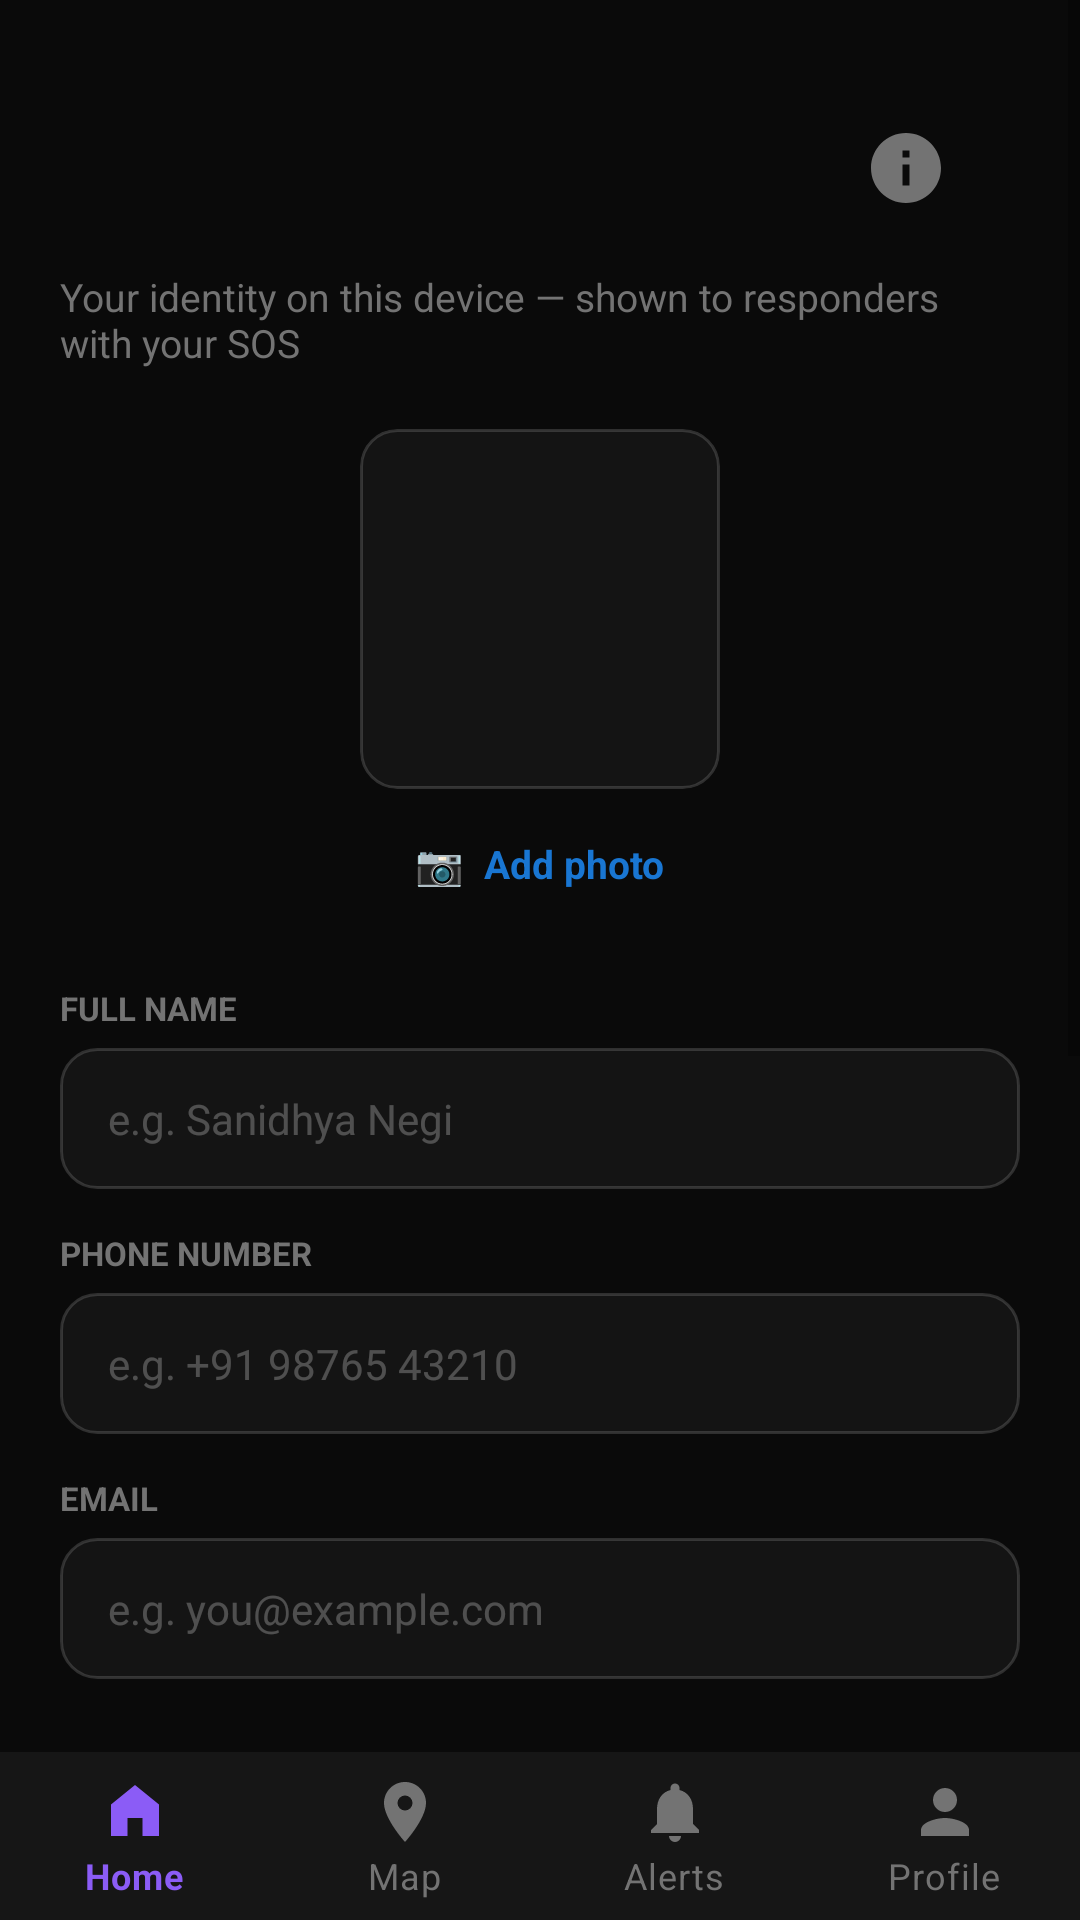

The Android layout XML behind this screen, and the referenced resources:
<!-- AndroidManifest.xml: application theme Theme.GeoRescuX -->
<!-- res/layout/activity_profile.xml -->
<?xml version="1.0" encoding="utf-8"?>
<LinearLayout xmlns:android="http://schemas.android.com/apk/res/android"
    xmlns:app="http://schemas.android.com/apk/res-auto"
    android:layout_width="match_parent"
    android:layout_height="match_parent"
    android:background="@color/bg_app"
    android:orientation="vertical">

    <ScrollView
        android:layout_width="match_parent"
        android:layout_height="0dp"
        android:layout_weight="1"
        android:fillViewport="true">

    <LinearLayout
        android:layout_width="match_parent"
        android:layout_height="wrap_content"
        android:orientation="vertical"
        android:padding="20dp">

        <include layout="@layout/view_top_bar" />

        
        <include layout="@layout/view_active_sos_banner" />

        <TextView
            android:layout_width="wrap_content"
            android:layout_height="wrap_content"
            android:layout_marginTop="4dp"
            android:layout_marginBottom="20dp"
            android:text="Your identity on this device — shown to responders with your SOS"
            android:textColor="@color/text_muted"
            android:textSize="13sp" />

        <ImageView
            android:id="@+id/imageProfile"
            android:layout_width="120dp"
            android:layout_height="120dp"
            android:layout_gravity="center_horizontal"
            android:layout_marginBottom="8dp"
            android:background="@drawable/bg_input_field"
            android:clipToOutline="true"
            android:contentDescription="Profile photo"
            android:scaleType="centerCrop" />

        <TextView
            android:id="@+id/textChangePhoto"
            android:layout_width="wrap_content"
            android:layout_height="wrap_content"
            android:layout_gravity="center_horizontal"
            android:layout_marginBottom="24dp"
            android:clickable="true"
            android:focusable="true"
            android:padding="8dp"
            android:text="📷  Add photo"
            android:textColor="#1976D2"
            android:textSize="13sp"
            android:textStyle="bold" />

        <TextView
            android:layout_width="wrap_content"
            android:layout_height="wrap_content"
            android:layout_marginBottom="6dp"
            android:text="FULL NAME"
            android:textColor="@color/text_muted"
            android:textSize="11sp"
            android:textStyle="bold" />

        <EditText
            android:id="@+id/editProfileName"
            android:layout_width="match_parent"
            android:layout_height="wrap_content"
            android:layout_marginBottom="14dp"
            android:background="@drawable/bg_input_field"
            android:hint="e.g. Sanidhya Negi"
            android:inputType="textPersonName"
            android:textColor="@color/text_primary"
            android:textColorHint="@color/text_subtle"
            android:textSize="14sp" />

        <TextView
            android:layout_width="wrap_content"
            android:layout_height="wrap_content"
            android:layout_marginBottom="6dp"
            android:text="PHONE NUMBER"
            android:textColor="@color/text_muted"
            android:textSize="11sp"
            android:textStyle="bold" />

        <EditText
            android:id="@+id/editProfilePhone"
            android:layout_width="match_parent"
            android:layout_height="wrap_content"
            android:layout_marginBottom="14dp"
            android:background="@drawable/bg_input_field"
            android:hint="e.g. +91 98765 43210"
            android:inputType="phone"
            android:textColor="@color/text_primary"
            android:textColorHint="@color/text_subtle"
            android:textSize="14sp" />

        <TextView
            android:layout_width="wrap_content"
            android:layout_height="wrap_content"
            android:layout_marginBottom="6dp"
            android:text="EMAIL"
            android:textColor="@color/text_muted"
            android:textSize="11sp"
            android:textStyle="bold" />

        <EditText
            android:id="@+id/editProfileEmail"
            android:layout_width="match_parent"
            android:layout_height="wrap_content"
            android:layout_marginBottom="24dp"
            android:background="@drawable/bg_input_field"
            android:hint="e.g. you@example.com"
            android:inputType="textEmailAddress"
            android:textColor="@color/text_primary"
            android:textColorHint="@color/text_subtle"
            android:textSize="14sp" />

        <TextView
            android:layout_width="wrap_content"
            android:layout_height="wrap_content"
            android:layout_marginTop="8dp"
            android:layout_marginBottom="6dp"
            android:text="IDENTITY VERIFICATION"
            android:textColor="@color/text_muted"
            android:textSize="11sp"
            android:textStyle="bold" />

        <LinearLayout
            android:layout_width="match_parent"
            android:layout_height="wrap_content"
            android:layout_marginBottom="24dp"
            android:background="@drawable/bg_input_field"
            android:orientation="horizontal"
            android:padding="12dp">

            <TextView
                android:id="@+id/textVerificationStatus"
                android:layout_width="0dp"
                android:layout_height="wrap_content"
                android:layout_weight="1"
                android:layout_gravity="center_vertical"
                android:text="Status: UNVERIFIED"
                android:textColor="@color/text_primary"
                android:textSize="14sp" />

            <TextView
                android:id="@+id/textUploadDocument"
                android:layout_width="wrap_content"
                android:layout_height="wrap_content"
                android:layout_gravity="center_vertical"
                android:clickable="true"
                android:focusable="true"
                android:padding="8dp"
                android:text="Upload Doc"
                android:textColor="#1976D2"
                android:textSize="13sp"
                android:textStyle="bold" />
        </LinearLayout>

        <Button
            android:id="@+id/buttonSaveProfile"
            android:layout_width="match_parent"
            android:layout_height="wrap_content"
            android:backgroundTint="#7C4DFF"
            android:text="Save Profile"
            android:textColor="@android:color/white" />

        
        <TextView
            android:layout_width="wrap_content"
            android:layout_height="wrap_content"
            android:layout_marginTop="20dp"
            android:layout_marginBottom="6dp"
            android:text="@string/profile_region"
            android:textColor="@color/text_muted"
            android:textSize="11sp"
            android:textStyle="bold" />

        <LinearLayout
            android:id="@+id/rowRegion"
            android:layout_width="match_parent"
            android:layout_height="wrap_content"
            android:layout_marginBottom="12dp"
            android:background="@drawable/bg_input_field"
            android:gravity="center_vertical"
            android:orientation="horizontal"
            android:padding="12dp">

            <TextView
                android:id="@+id/textProfileRegion"
                android:layout_width="0dp"
                android:layout_height="wrap_content"
                android:layout_weight="1"
                android:textColor="@color/text_primary"
                android:textSize="14sp" />

            <TextView
                android:layout_width="wrap_content"
                android:layout_height="wrap_content"
                android:text="@string/profile_change_region"
                android:textColor="@color/violet_light"
                android:textSize="13sp"
                android:textStyle="bold" />
        </LinearLayout>

        
        <LinearLayout
            android:id="@+id/rowEmergencyContacts"
            android:layout_width="match_parent"
            android:layout_height="wrap_content"
            android:layout_marginBottom="20dp"
            android:background="@drawable/bg_input_field"
            android:gravity="center_vertical"
            android:orientation="horizontal"
            android:padding="12dp">

            <TextView
                android:layout_width="0dp"
                android:layout_height="wrap_content"
                android:layout_weight="1"
                android:text="@string/profile_emergency_contacts"
                android:textColor="@color/text_primary"
                android:textSize="14sp" />

            <TextView
                android:layout_width="wrap_content"
                android:layout_height="wrap_content"
                android:text="Manage"
                android:textColor="@color/violet_light"
                android:textSize="13sp"
                android:textStyle="bold" />
        </LinearLayout>

        <Button
            android:id="@+id/buttonLogout"
            android:layout_width="match_parent"
            android:layout_height="wrap_content"
            android:background="@drawable/bg_button_secondary"
            android:stateListAnimator="@null"
            android:text="@string/profile_log_out"
            android:textAllCaps="false"
            android:textColor="@color/text_muted"
            android:textSize="14sp"
            android:textStyle="bold"
            app:backgroundTint="@null" />

    </LinearLayout>
    </ScrollView>

    <include layout="@layout/view_bottom_nav" />
</LinearLayout>
<!-- res/layout/view_top_bar.xml (included above) -->
<?xml version="1.0" encoding="utf-8"?>
<LinearLayout xmlns:android="http://schemas.android.com/apk/res/android"
    android:layout_width="match_parent"
    android:layout_height="wrap_content"
    android:gravity="center_vertical"
    android:orientation="horizontal"
    android:paddingHorizontal="18dp"
    android:paddingTop="16dp"
    android:paddingBottom="10dp">

    <TextView
        android:id="@+id/topBarTitle"
        android:layout_width="0dp"
        android:layout_height="wrap_content"
        android:layout_weight="1"
        android:textColor="@color/text_primary"
        android:textSize="20sp"
        android:textStyle="bold" />

    
    <ImageView
        android:id="@+id/helpButton"
        android:layout_width="40dp"
        android:layout_height="40dp"
        android:background="?attr/selectableItemBackgroundBorderless"
        android:contentDescription="Help"
        android:padding="6dp"
        android:src="@drawable/ic_help"
        app:tint="@color/text_muted"
        xmlns:app="http://schemas.android.com/apk/res-auto" />
</LinearLayout>
<!-- res/layout/view_active_sos_banner.xml (included above) -->
<?xml version="1.0" encoding="utf-8"?>
<LinearLayout xmlns:android="http://schemas.android.com/apk/res/android"
    android:id="@+id/activeSosBanner"
    android:layout_width="match_parent"
    android:layout_height="wrap_content"
    android:background="#C62828"
    android:gravity="center_vertical"
    android:orientation="horizontal"
    android:paddingHorizontal="16dp"
    android:paddingVertical="10dp"
    android:visibility="gone">

    <TextView
        android:id="@+id/activeSosBannerText"
        android:layout_width="0dp"
        android:layout_height="wrap_content"
        android:layout_weight="1"
        android:text="🚨 SOS ACTIVE — tap to open emergency"
        android:textColor="@color/white"
        android:textSize="13sp"
        android:textStyle="bold" />

    <Button
        android:id="@+id/activeSosBannerClose"
        android:layout_width="wrap_content"
        android:layout_height="wrap_content"
        android:layout_marginStart="12dp"
        android:background="?attr/selectableItemBackgroundBorderless"
        android:paddingHorizontal="8dp"
        android:paddingVertical="4dp"
        android:text="×"
        android:textColor="@color/white"
        android:textSize="18sp"
        android:textStyle="bold" />

    <Button
        android:id="@+id/activeSosBannerOpen"
        android:layout_width="wrap_content"
        android:layout_height="wrap_content"
        android:layout_marginStart="4dp"
        android:background="?attr/selectableItemBackgroundBorderless"
        android:paddingHorizontal="12dp"
        android:paddingVertical="4dp"
        android:text="OPEN"
        android:textColor="@color/white"
        android:textSize="12sp"
        android:textStyle="bold" />
</LinearLayout>
<!-- res/layout/view_bottom_nav.xml (included above) -->
<?xml version="1.0" encoding="utf-8"?>
<com.google.android.material.bottomnavigation.BottomNavigationView
    xmlns:android="http://schemas.android.com/apk/res/android"
    xmlns:app="http://schemas.android.com/apk/res-auto"
    android:id="@+id/bottomNavigationView"
    android:layout_width="match_parent"
    android:layout_height="wrap_content"
    android:background="@color/bg_surface"
    app:elevation="0dp"
    app:itemIconTint="@color/bottom_nav_item_color"
    app:itemTextColor="@color/bottom_nav_item_color"
    app:labelVisibilityMode="labeled"
    app:menu="@menu/bottom_nav_menu" />
<!-- resources referenced by this layout -->
<resources>
  <color name="bg_app">#0A0A0A</color>
  <color name="bg_surface">#161616</color>
  <color name="text_muted">#737373</color>
  <color name="text_primary">#FFFFFF</color>
  <color name="text_subtle">#40FFFFFF</color>
  <color name="violet_light">#8B5CF6</color>
  <color name="white">#FFFFFFFF</color>
  <!-- drawable bg_button_secondary (drawable) -->
  <?xml version="1.0" encoding="utf-8"?>
  <ripple xmlns:android="http://schemas.android.com/apk/res/android"
      android:color="#26FFFFFF">
      <item>
          <shape android:shape="rectangle">
              <solid android:color="@color/bg_card" />
              <corners android:radius="12dp" />
              <stroke
                  android:width="1dp"
                  android:color="@color/divider_subtle" />
              <padding
                  android:bottom="14dp"
                  android:top="14dp" />
          </shape>
      </item>
  </ripple>
  <!-- drawable ic_help (drawable) -->
  <vector xmlns:android="http://schemas.android.com/apk/res/android"
      android:width="24dp"
      android:height="24dp"
      android:viewportWidth="24"
      android:viewportHeight="24"
      android:tint="?attr/colorControlNormal">
      <path
          android:fillColor="@android:color/white"
          android:pathData="M12,2 C6.48,2 2,6.48 2,12 s4.48,10 10,10 10,-4.48 10,-10 S17.52,2 12,2 Z M13,17 h-2 v-6 h2 Z M13,9 h-2 V7 h2 Z" />
  </vector>
  <string name="profile_change_region">Change region</string>
  <string name="profile_emergency_contacts">Emergency Contacts</string>
  <string name="profile_log_out">Log Out</string>
  <string name="profile_region">Region</string>
  <style name="Theme.GeoRescuX" parent="Theme.MaterialComponents.DayNight.NoActionBar">
          
          <item name="colorPrimary">@color/violet_accent</item>
          <item name="colorPrimaryVariant">@color/bg_app</item>
          <item name="colorOnPrimary">@color/white</item>
          
          <item name="colorSecondary">@color/violet_light</item>
          <item name="colorSecondaryVariant">@color/violet_dim</item>
          <item name="colorOnSecondary">@color/white</item>
          
          <item name="android:windowBackground">@color/bg_app</item>
          <item name="colorSurface">@color/bg_surface</item>
          <item name="colorOnSurface">@color/text_primary</item>
          
          <item name="android:statusBarColor">@color/bg_app</item>
          <item name="android:navigationBarColor">@color/bg_app</item>
          
          <item name="materialCardViewStyle">@style/Widget.GeoRescuX.Card</item>
      </style>
  <color name="bg_card">#1E1E1E</color>
  <color name="divider_subtle">#14FFFFFF</color>
  <color name="bg_input">#141414</color>
  <color name="violet_accent">#7C3AED</color>
  <color name="border_light">#26FFFFFF</color>
  <color name="violet_dim">#267C3AED</color>
  <style name="Widget.GeoRescuX.Card" parent="Widget.MaterialComponents.CardView">
          <item name="cardBackgroundColor">@color/bg_card</item>
          <item name="cardCornerRadius">16dp</item>
          <item name="cardElevation">0dp</item>
          <item name="strokeColor">@color/divider_subtle</item>
          <item name="strokeWidth">1dp</item>
      </style>
</resources>
